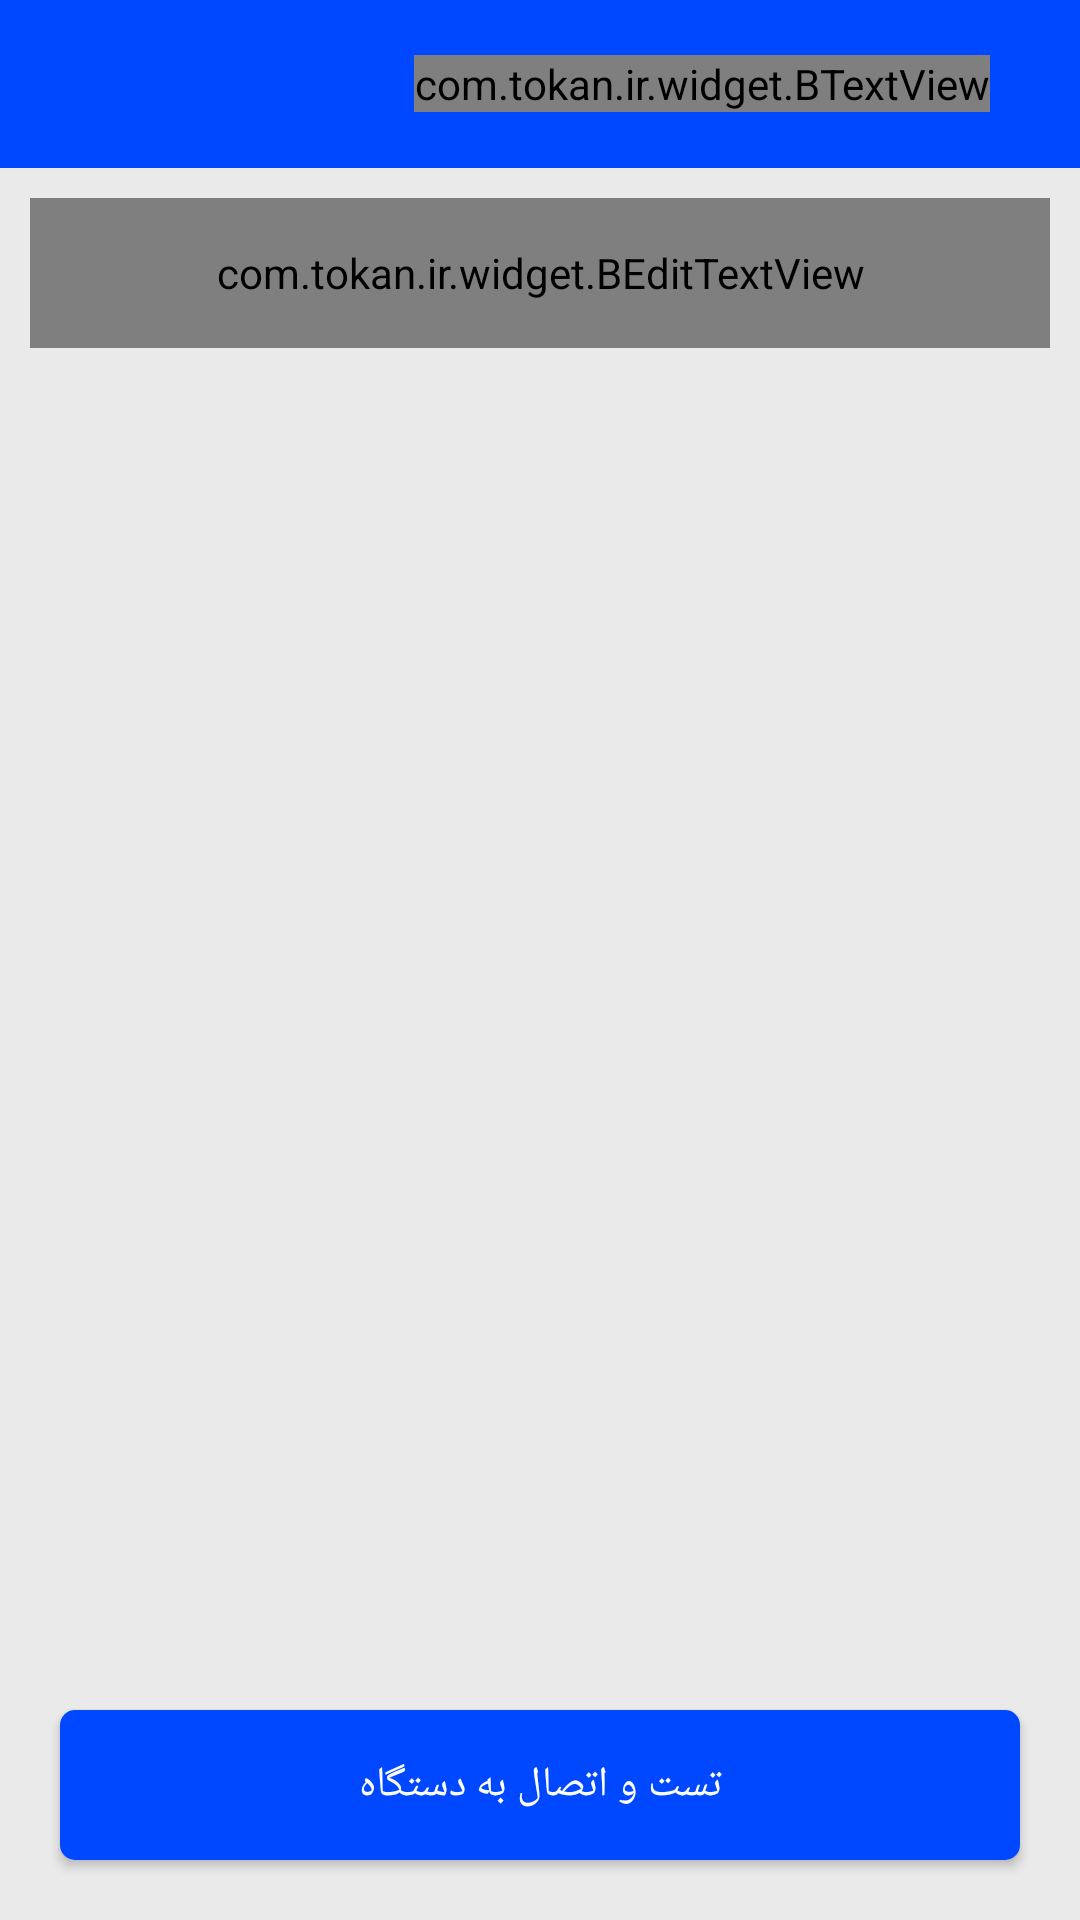

The Android layout XML behind this screen, and the referenced resources:
<!-- AndroidManifest.xml: application theme AppTheme -->
<!-- res/layout/activity_check_device.xml -->
<?xml version="1.0" encoding="utf-8"?>
<androidx.constraintlayout.widget.ConstraintLayout xmlns:android="http://schemas.android.com/apk/res/android"
    xmlns:tools="http://schemas.android.com/tools"
    android:layout_width="match_parent"
    android:layout_height="match_parent"
    tools:showIn="@layout/activity_add_info_user"
    android:background="@color/background">

        <RelativeLayout
            android:layout_width="match_parent"
            android:layout_height="match_parent">

            <include
                android:id="@+id/toolbar"
                layout="@layout/toolbar_layout"/>

            <com.tokan.ir.widget.BEditTextView
                android:id="@+id/edt_code"
                android:layout_width="match_parent"
                android:layout_height="@dimen/height"
                android:layout_margin="@dimen/margin_edittext"
                android:layout_below="@+id/toolbar"/>


            <androidx.appcompat.widget.AppCompatButton
                android:layout_width="match_parent"
                android:layout_height="@dimen/height"
                android:layout_margin="20dp"
                android:background="@drawable/border_button"
                android:onClick="action"
                android:textColor="@android:color/white"
                android:layout_alignParentBottom="true"
                android:text="تست و اتصال به دستگاه" />


        </RelativeLayout>

</androidx.constraintlayout.widget.ConstraintLayout>
<!-- res/layout/activity_add_info_user.xml (included above) -->
<?xml version="1.0" encoding="utf-8"?>
<androidx.constraintlayout.widget.ConstraintLayout xmlns:android="http://schemas.android.com/apk/res/android"
    xmlns:tools="http://schemas.android.com/tools"
    android:layout_width="match_parent"
    android:layout_height="match_parent"
    tools:showIn="@layout/activity_add_info_user"
    android:background="@color/background">

<RelativeLayout
    android:layout_width="match_parent"
    android:layout_height="match_parent">

    <include
        android:id="@+id/toolbar"
        layout="@layout/toolbar_layout"/>

    <ScrollView
        android:layout_width="match_parent"
        android:layout_height="match_parent"
        android:layout_below="@+id/toolbar"
        tools:ignore="UselessParent">

        <LinearLayout
            android:layout_width="match_parent"
            android:layout_height="wrap_content"
            android:orientation="vertical">

            <androidx.appcompat.widget.AppCompatImageView
                android:id="@+id/img_user"
                android:layout_width="200dp"
                android:layout_height="200dp"
                android:layout_gravity="center_horizontal"
                android:layout_margin="10dp"
                android:background="@drawable/border_user_image"
                android:onClick="attach"
                android:padding="10dp" />


            <com.tokan.ir.widget.BEditTextView
                android:id="@+id/edt_nameFamily"
                android:layout_width="match_parent"
                android:layout_height="@dimen/height"
                android:layout_margin="@dimen/margin_edittext" />

            <com.tokan.ir.widget.BEditTextView
                android:id="@+id/edt_title"
                android:layout_width="match_parent"
                android:layout_height="@dimen/height"
                android:layout_margin="@dimen/margin_edittext" />

            <com.tokan.ir.widget.BEditTextView
                android:id="@+id/edt_phoneNumber"
                android:layout_width="match_parent"
                android:layout_height="@dimen/height"
                android:layout_margin="@dimen/margin_edittext" />

            <com.tokan.ir.widget.BEditTextView
                android:id="@+id/edt_mobileNumber"
                android:layout_width="match_parent"
                android:layout_height="@dimen/height"
                android:layout_margin="@dimen/margin_edittext" />

            <com.tokan.ir.widget.BEditTextView
                android:id="@+id/edt_address"
                android:layout_width="match_parent"
                android:layout_height="@dimen/height"
                android:layout_margin="@dimen/margin_edittext"
                android:singleLine="false"/>

            <com.tokan.ir.widget.BEditTextView
                android:id="@+id/edt_email"
                android:layout_width="match_parent"
                android:layout_height="@dimen/height"
                android:layout_margin="@dimen/margin_edittext" />

            <com.tokan.ir.widget.BEditTextView
                android:id="@+id/edt_site"
                android:layout_width="match_parent"
                android:layout_height="@dimen/height"
                android:layout_margin="@dimen/margin_edittext" />

            <com.tokan.ir.widget.BEditTextView
                android:id="@+id/edt_username"
                android:layout_width="match_parent"
                android:layout_height="@dimen/height"
                android:layout_margin="@dimen/margin_edittext" />

            <com.tokan.ir.widget.BEditTextView
                android:id="@+id/edt_password"
                android:layout_width="match_parent"
                android:layout_height="@dimen/height"
                android:layout_margin="@dimen/margin_edittext" />

            <com.tokan.ir.widget.BEditTextView
                android:id="@+id/edt_confirmPassword"
                android:layout_width="match_parent"
                android:layout_height="@dimen/height"
                android:layout_margin="@dimen/margin_edittext" />


            <androidx.appcompat.widget.AppCompatButton
                android:layout_width="match_parent"
                android:layout_height="@dimen/height"
                android:layout_margin="20dp"
                android:background="@drawable/border_button"
                android:onClick="action"
                android:textColor="@android:color/white"
                android:text="ثبت نام و شروع" />


        </LinearLayout>

    </ScrollView>

</RelativeLayout>
</androidx.constraintlayout.widget.ConstraintLayout>
<!-- res/layout/toolbar_layout.xml (included above) -->
<?xml version="1.0" encoding="utf-8"?>
<androidx.appcompat.widget.Toolbar xmlns:android="http://schemas.android.com/apk/res/android"
    xmlns:app="http://schemas.android.com/apk/res-auto"
    android:id="@+id/toolbar"
    android:layout_width="match_parent"
    android:layout_height="?attr/actionBarSize"
    android:background="@color/them"
    android:theme="@style/AppTheme.AppBarOverlay"
    app:popupTheme="@style/AppTheme.PopupOverlay">


    <RelativeLayout
        android:layout_width="match_parent"
        android:layout_height="@dimen/height">

        <androidx.appcompat.widget.AppCompatImageView
            android:id="@+id/img_arrow"
            android:layout_width="wrap_content"
            android:layout_height="wrap_content"
            android:layout_alignParentRight="true"
            android:layout_margin="10dp"
            android:background="@mipmap/ic_launcher" />

        <com.tokan.ir.widget.BTextView
            android:id="@+id/txt_title"
            android:layout_width="wrap_content"
            android:layout_height="wrap_content"
            android:layout_centerVertical="true"
            android:layout_margin="10dp"
            android:layout_toLeftOf="@+id/img_arrow"
            android:text="toolbar"
            android:textColor="@color/white"
            android:textStyle="bold" />


    </RelativeLayout>

</androidx.appcompat.widget.Toolbar>
<!-- resources referenced by this layout -->
<resources>
  <color name="background">#75D6D6D6</color>
  <color name="them">#0048FF</color>
  <color name="white">#FFFFFF</color>
  <dimen name="height"> 50dp </dimen>
  <dimen name="margin_edittext"> 10dp </dimen>
  <!-- drawable border_button (drawable) -->
  <?xml version="1.0" encoding="utf-8"?>
  <shape xmlns:android="http://schemas.android.com/apk/res/android">
  
      <solid android:color="@android:color/transparent"/>
      <solid android:color="#0048FF"/>
      <corners android:radius="5dp"/>
  
  </shape>
  <!-- drawable border_user_image (drawable) -->
  <?xml version="1.0" encoding="utf-8"?>
  <shape xmlns:android="http://schemas.android.com/apk/res/android">
  
      <solid android:color="@android:color/transparent"/>
      <stroke android:width="5dp" android:color="@color/transparent_white"/>
      <corners android:radius="5dp"/>
  
  </shape>
  <style name="AppTheme.AppBarOverlay" parent="ThemeOverlay.AppCompat.Dark.ActionBar" />
  <style name="AppTheme.PopupOverlay" parent="ThemeOverlay.AppCompat.Light" />
  <style name="AppTheme" parent="Theme.AppCompat.Light.NoActionBar">
          
          <item name="colorPrimary">@color/them</item>
          <item name="colorPrimaryDark">@color/bg_screen3</item>
          <item name="colorAccent">@color/bg_screen3</item>
      </style>
  <color name="transparent_white">#85ffffff</color>
  <color name="bg_screen3">#03396c</color>
</resources>
